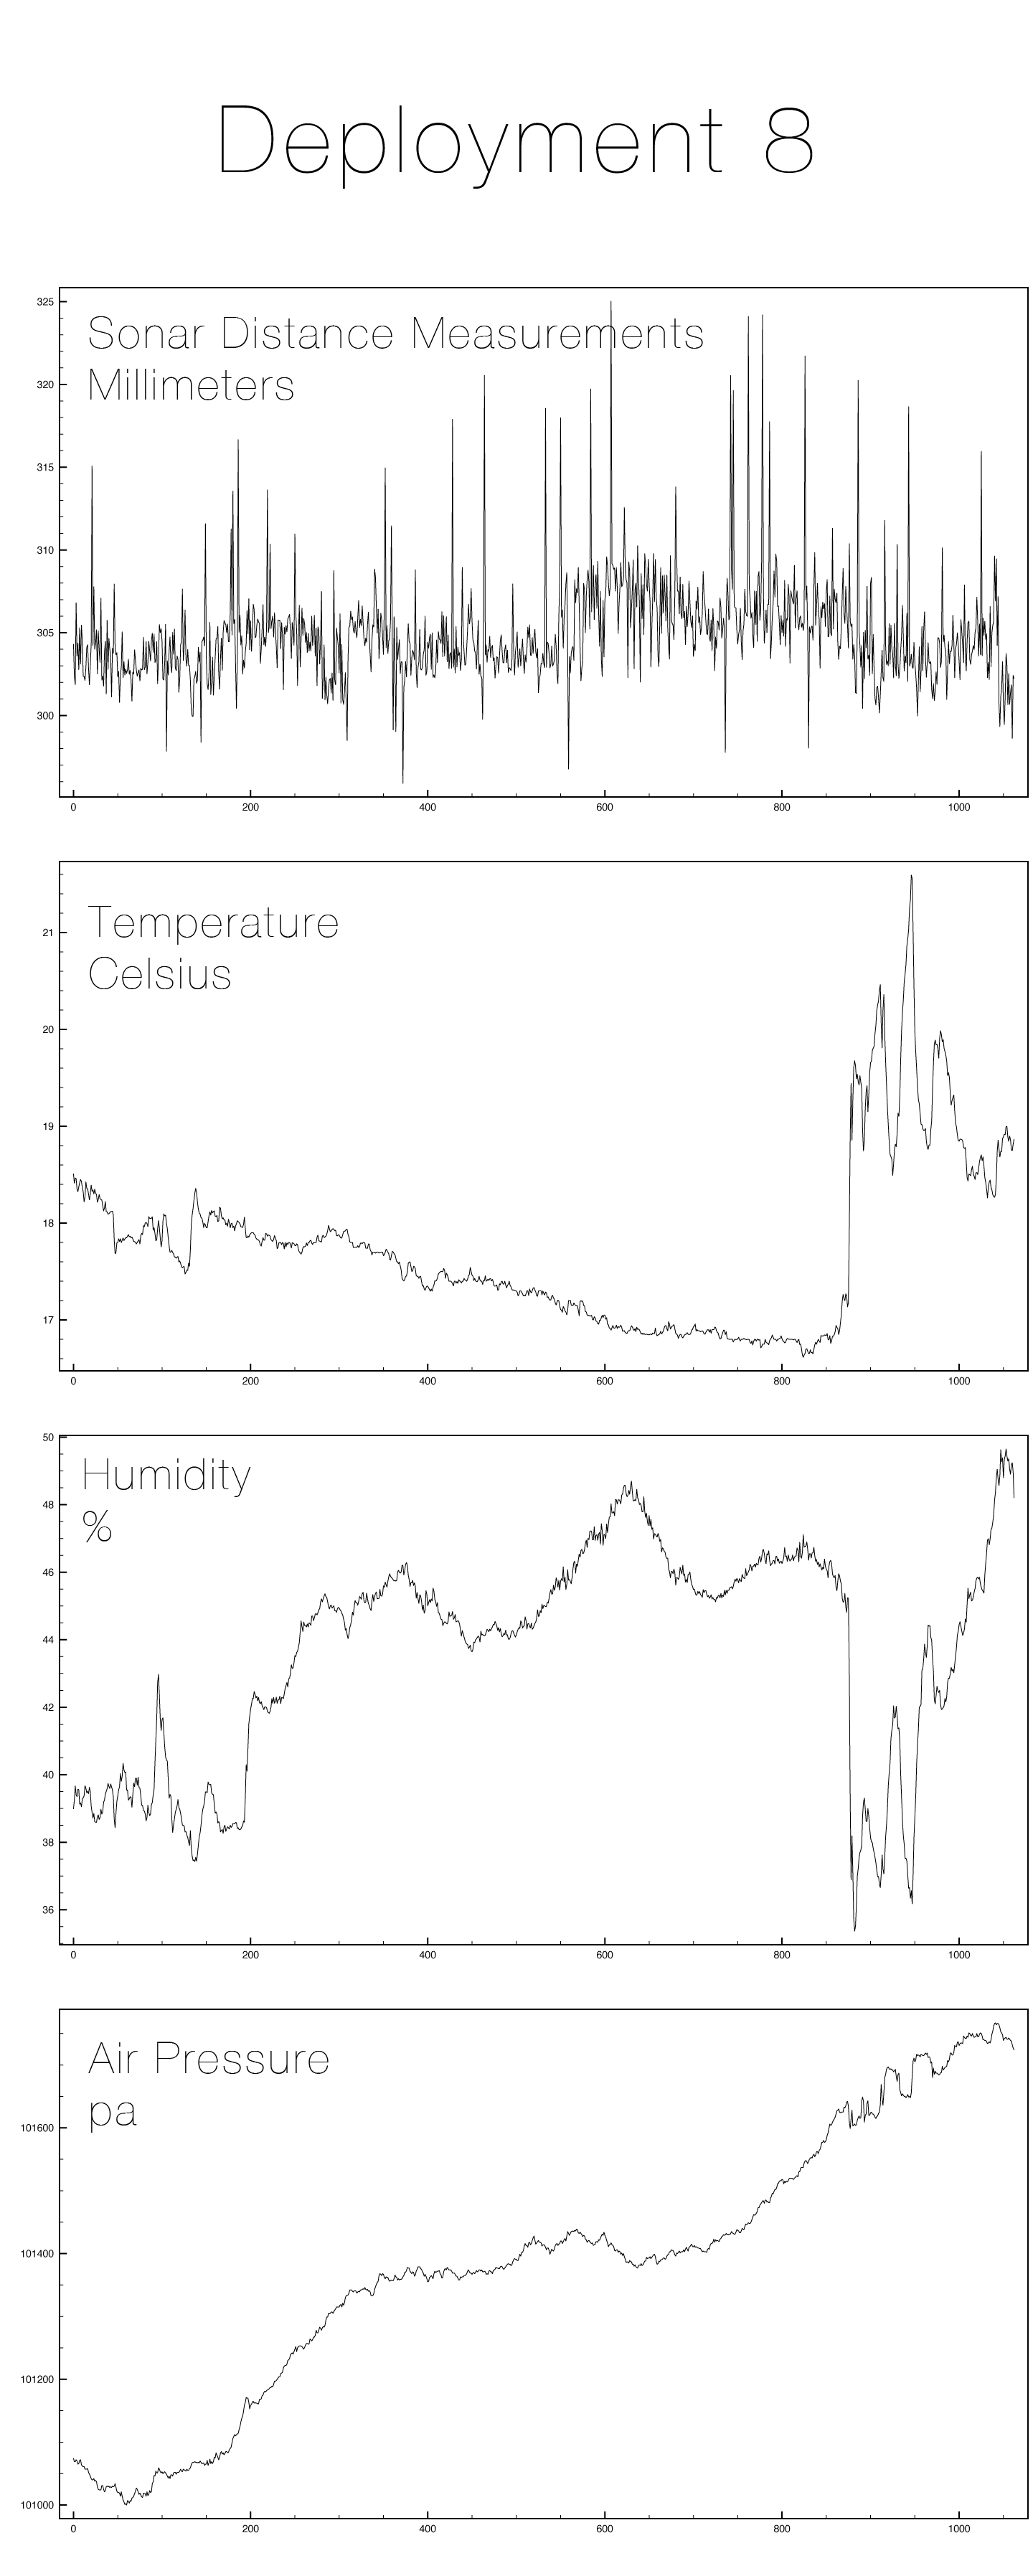

The file beside this chart, header and first rows:
2014-09-04 12:41:59, 304.303884506, 18.5083336449, 38.989999644, 101074
2014-09-04 12:43:19, 302.4, 18.41, 39.24, 101069
2014-09-04 12:44:35, 301.9, 18.47, 39.67, 101069
2014-09-04 12:45:52, 306.8, 18.46, 39.41, 101072
2014-09-04 12:47:09, 303.6, 18.35, 39.35, 101070
2014-09-04 12:48:26, 304.4, 18.32, 39.57, 101065
2014-09-04 12:49:42, 302.8, 18.37, 39.56, 101066
2014-09-04 12:50:59, 305.3, 18.42, 39.13, 101071
2014-09-04 12:52:16, 303.1, 18.45, 39.17, 101072
2014-09-04 12:53:33, 305.5, 18.43, 39.05, 101064
2014-09-04 12:54:49, 304.5, 18.37, 39.29, 101062
2014-09-04 12:56:06, 302.4, 18.32, 39.32, 101061
2014-09-04 12:57:23, 302.4, 18.22, 39.37, 101061
2014-09-04 12:58:40, 302.1, 18.27, 39.68, 101057
2014-09-04 12:59:57, 302.9, 18.43, 39.6, 101057
2014-09-04 13:01:13, 304.1, 18.36, 39.47, 101057
2014-09-04 13:02:30, 304.3, 18.35, 39.51, 101058
2014-09-04 13:03:49, 302.9, 18.3, 39.44, 101052
2014-09-04 13:05:06, 301.9, 18.24, 39.63, 101049
2014-09-04 13:06:23, 303.1, 18.31, 39.5, 101046
2014-09-04 13:07:40, 304.3, 18.39, 39.07, 101042
2014-09-04 13:08:56, 315.1, 18.33, 38.89, 101040
2014-09-04 13:10:16, 304.2, 18.34, 38.72, 101040
2014-09-04 13:11:40, 307.8, 18.3, 38.85, 101042
2014-09-04 13:12:57, 304, 18.35, 38.61, 101038
2014-09-04 13:14:14, 304.4, 18.31, 38.59, 101039
2014-09-04 13:15:31, 305.2, 18.29, 38.59, 101037
2014-09-04 13:16:47, 302.5, 18.22, 38.75, 101029
2014-09-04 13:18:04, 305.1, 18.24, 38.81, 101025
2014-09-04 13:19:21, 304, 18.29, 38.68, 101024
2014-09-04 13:20:38, 303.2, 18.25, 38.73, 101024
2014-09-04 13:21:54, 307.1, 18.24, 38.98, 101024
2014-09-04 13:23:11, 302.1, 18.24, 38.83, 101031
2014-09-04 13:24:28, 302.4, 18.18, 38.9, 101031
2014-09-04 13:25:44, 301.8, 18.13, 39.18, 101025
2014-09-04 13:27:01, 303.8, 18.16, 39.25, 101021
2014-09-04 13:28:18, 304.5, 18.22, 39.43, 101023
2014-09-04 13:29:35, 301.3, 18.12, 39.51, 101029
2014-09-04 13:30:54, 305.8, 18.12, 39.59, 101030
2014-09-04 13:32:13, 302.8, 18.09, 39.74, 101029
2014-09-04 13:33:30, 304.7, 18.1, 39.66, 101030
2014-09-04 13:34:47, 304, 18.11, 39.59, 101028
2014-09-04 13:36:04, 303.6, 18.12, 39.73, 101029
2014-09-04 13:37:21, 301.1, 18.12, 39.64, 101028
2014-09-04 13:38:37, 304.1, 18.12, 39.55, 101030
2014-09-04 13:39:54, 303.8, 18.08, 39.34, 101029
2014-09-04 13:41:11, 307.9, 17.83, 38.68, 101030
2014-09-04 13:42:33, 304.1, 17.68, 38.43, 101034
2014-09-04 13:43:50, 303.7, 17.7, 38.86, 101028
2014-09-04 13:45:06, 303.8, 17.8, 39.21, 101022
2014-09-04 13:46:23, 302.3, 17.8, 39.37, 101020
2014-09-04 13:47:40, 302.7, 17.84, 39.55, 101020
2014-09-04 13:48:57, 300.8, 17.81, 39.65, 101019
2014-09-04 13:50:13, 302.5, 17.84, 40.03, 101014
2014-09-04 13:51:30, 302.9, 17.8, 39.81, 101021
2014-09-04 13:52:47, 305.1, 17.82, 39.95, 101014
2014-09-04 13:54:04, 302.3, 17.85, 40.34, 101008
2014-09-04 13:55:21, 303.3, 17.82, 40.15, 101005
2014-09-04 13:56:37, 302.4, 17.84, 40.07, 101001
2014-09-04 13:57:54, 302.8, 17.85, 40.08, 101002
2014-09-04 13:59:11, 302.5, 17.85, 39.54, 101000
... 1,002 more rows
